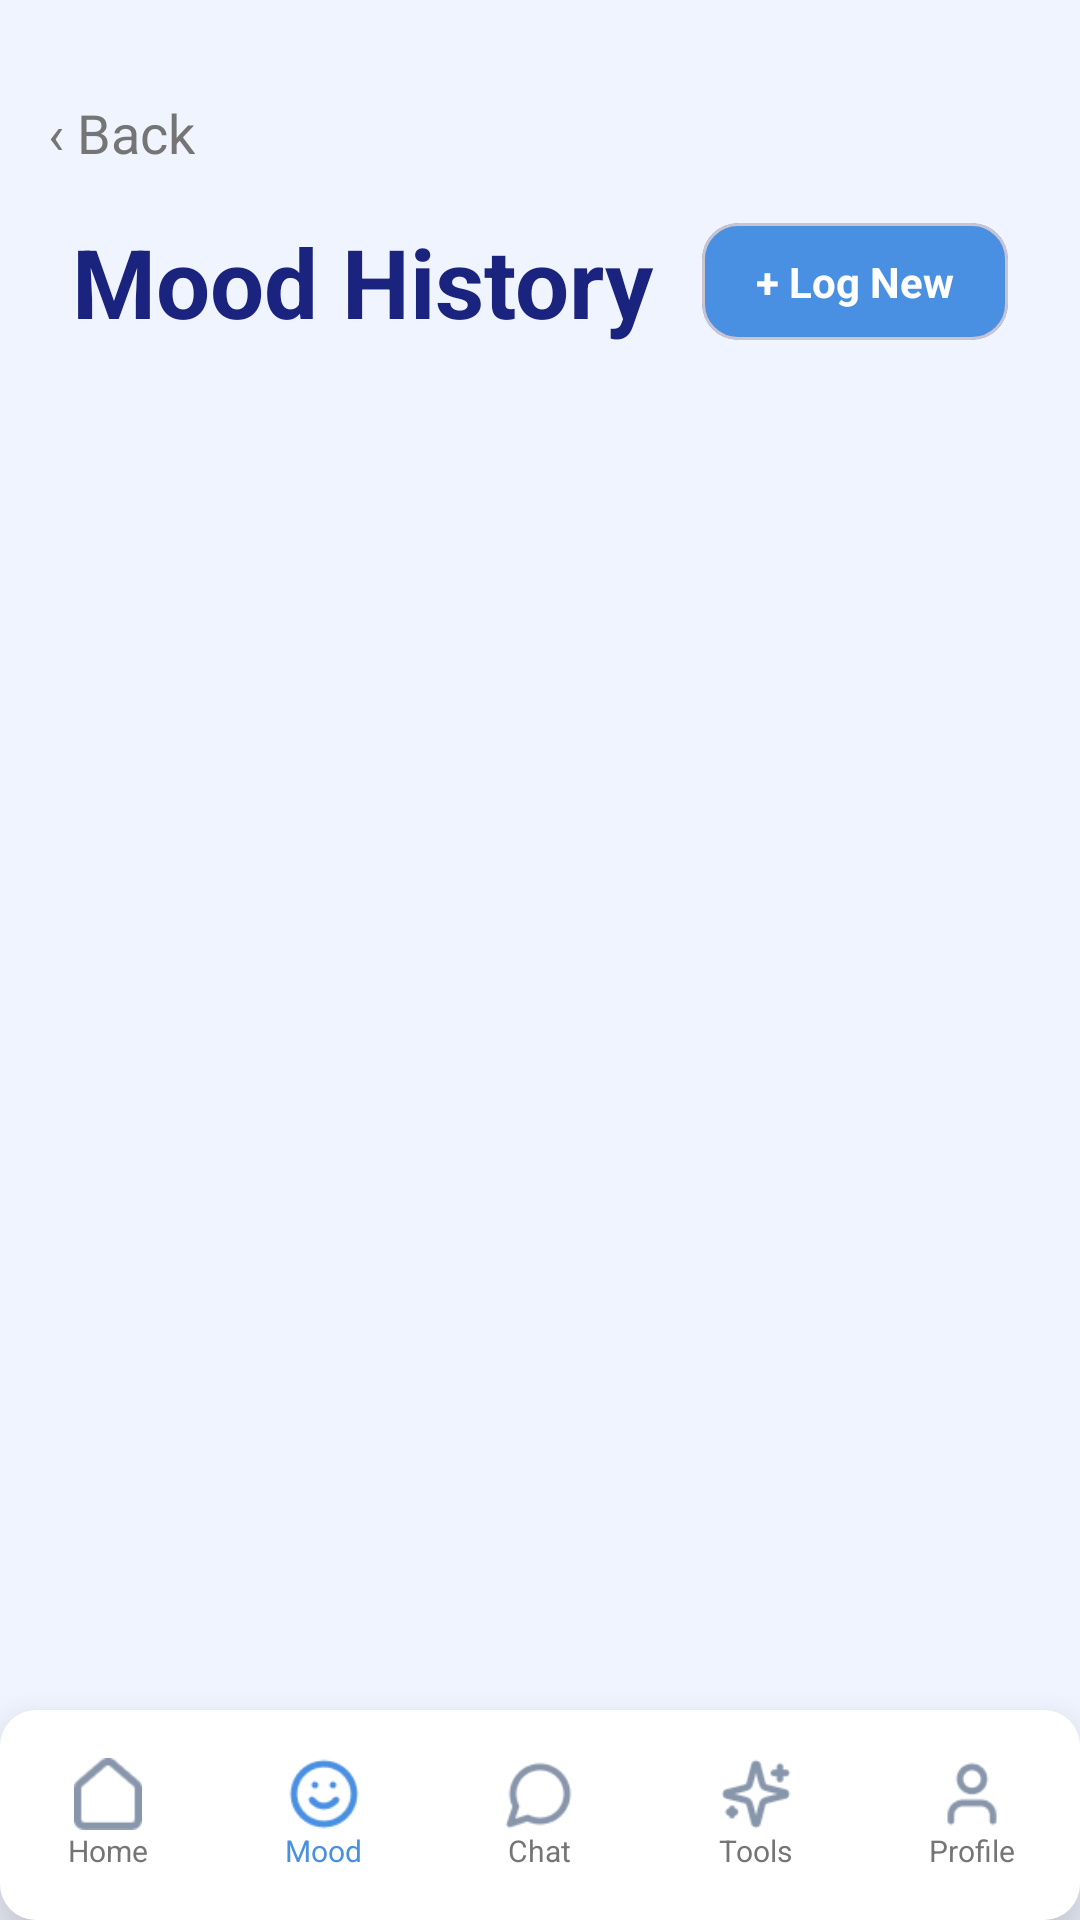

The Android layout XML behind this screen, and the referenced resources:
<!-- AndroidManifest.xml: application theme Theme.MindguardAiPsychologicalSupportApp -->
<!-- res/layout/fragment_mood_history.xml -->
<?xml version="1.0" encoding="utf-8"?>
<androidx.constraintlayout.widget.ConstraintLayout xmlns:android="http://schemas.android.com/apk/res/android"
    xmlns:app="http://schemas.android.com/apk/res-auto"
    xmlns:tools="http://schemas.android.com/tools"
    android:layout_width="match_parent"
    android:layout_height="match_parent"
    android:background="@color/bg_splash">

    
    <LinearLayout
        android:id="@+id/btnBack"
        android:layout_width="wrap_content"
        android:layout_height="wrap_content"
        android:layout_marginStart="16dp"
        android:layout_marginTop="32dp"
        android:clickable="true"
        android:focusable="true"
        android:gravity="center_vertical"
        android:orientation="horizontal"
        app:layout_constraintStart_toStartOf="parent"
        app:layout_constraintTop_toTopOf="parent">

        <TextView
            android:layout_width="wrap_content"
            android:layout_height="wrap_content"
            android:text="‹ Back"
            android:textColor="@color/desc_gray"
            android:textSize="18sp" />
    </LinearLayout>

    <TextView
        android:id="@+id/title"
        android:layout_width="wrap_content"
        android:layout_height="wrap_content"
        android:layout_marginStart="24dp"
        android:layout_marginTop="16dp"
        android:text="Mood History"
        android:textColor="@color/title_blue"
        android:textSize="32sp"
        android:textStyle="bold"
        app:layout_constraintStart_toStartOf="parent"
        app:layout_constraintTop_toBottomOf="@+id/btnBack" />

    <com.google.android.material.card.MaterialCardView
        android:id="@+id/btnLogNew"
        android:layout_width="wrap_content"
        android:layout_height="wrap_content"
        android:layout_marginEnd="24dp"
        app:cardBackgroundColor="@color/button_blue"
        app:cardCornerRadius="12dp"
        app:cardElevation="0dp"
        app:layout_constraintBottom_toBottomOf="@+id/title"
        app:layout_constraintEnd_toEndOf="parent"
        app:layout_constraintTop_toTopOf="@+id/title">

        <TextView
            android:layout_width="wrap_content"
            android:layout_height="wrap_content"
            android:paddingHorizontal="18dp"
            android:paddingVertical="10dp"
            android:text="+ Log New"
            android:textColor="@color/white"
            android:textSize="14sp"
            android:textStyle="bold" />
    </com.google.android.material.card.MaterialCardView>

    
    <LinearLayout
        android:id="@+id/calendarStrip"
        android:layout_width="0dp"
        android:layout_height="wrap_content"
        android:layout_marginTop="18dp"
        android:orientation="vertical"
        android:paddingHorizontal="12dp"
        app:layout_constraintEnd_toEndOf="parent"
        app:layout_constraintStart_toStartOf="parent"
        app:layout_constraintTop_toBottomOf="@+id/title">

        <LinearLayout
            android:id="@+id/daysOfWeekLayout"
            android:layout_width="match_parent"
            android:layout_height="wrap_content"
            android:orientation="horizontal">
            
        </LinearLayout>

        <LinearLayout
            android:id="@+id/datesLayout"
            android:layout_width="match_parent"
            android:layout_height="wrap_content"
            android:layout_marginTop="8dp"
            android:orientation="horizontal">
            
        </LinearLayout>
    </LinearLayout>

    <ScrollView
        android:layout_width="match_parent"
        android:layout_height="0dp"
        android:clipToPadding="false"
        android:paddingHorizontal="16dp"
        android:paddingBottom="100dp"
        app:layout_constraintBottom_toBottomOf="parent"
        app:layout_constraintTop_toBottomOf="@+id/calendarStrip">

        <LinearLayout
            android:id="@+id/listContainer"
            android:layout_width="match_parent"
            android:layout_height="wrap_content"
            android:orientation="vertical"
            android:paddingTop="16dp"
            tools:ignore="UselessParent" />
    </ScrollView>

    
    <com.google.android.material.card.MaterialCardView
        android:id="@+id/bottomNavContainer"
        android:layout_width="match_parent"
        android:layout_height="wrap_content"
        app:cardElevation="16dp"
        app:layout_constraintBottom_toBottomOf="parent"
        app:strokeWidth="0dp">

        <LinearLayout
            android:layout_width="match_parent"
            android:layout_height="70dp"
            android:background="@color/white"
            android:gravity="center_vertical"
            android:orientation="horizontal">

            <LinearLayout
                android:id="@+id/btnNavHome"
                android:layout_width="0dp"
                android:layout_height="match_parent"
                android:layout_weight="1"
                android:gravity="center"
                android:orientation="vertical"
                android:clickable="true"
                android:focusable="true">
                <ImageView android:layout_width="24dp" android:layout_height="24dp" android:src="@drawable/img_69" />
                <TextView android:layout_width="wrap_content" android:layout_height="wrap_content" android:text="Home" android:textColor="@color/desc_gray" android:textSize="10sp" />
            </LinearLayout>

            <LinearLayout
                android:id="@+id/btnNavMood"
                android:layout_width="0dp"
                android:layout_height="match_parent"
                android:layout_weight="1"
                android:gravity="center"
                android:orientation="vertical"
                android:clickable="true"
                android:focusable="true">
                <ImageView android:layout_width="24dp" android:layout_height="24dp" android:src="@drawable/img_75" app:tint="@color/button_blue" />
                <TextView android:layout_width="wrap_content" android:layout_height="wrap_content" android:text="Mood" android:textColor="@color/button_blue" android:textSize="10sp" />
            </LinearLayout>

            <LinearLayout
                android:id="@+id/btnNavChat"
                android:layout_width="0dp"
                android:layout_height="match_parent"
                android:layout_weight="1"
                android:gravity="center"
                android:orientation="vertical"
                android:clickable="true"
                android:focusable="true">
                <ImageView android:layout_width="24dp" android:layout_height="24dp" android:src="@drawable/img_37" />
                <TextView android:layout_width="wrap_content" android:layout_height="wrap_content" android:text="Chat" android:textColor="@color/desc_gray" android:textSize="10sp" />
            </LinearLayout>

            <LinearLayout
                android:id="@+id/btnNavTools"
                android:layout_width="0dp"
                android:layout_height="match_parent"
                android:layout_weight="1"
                android:gravity="center"
                android:orientation="vertical"
                android:clickable="true"
                android:focusable="true">
                <ImageView android:layout_width="24dp" android:layout_height="24dp" android:src="@drawable/img_38" />
                <TextView android:layout_width="wrap_content" android:layout_height="wrap_content" android:text="Tools" android:textColor="@color/desc_gray" android:textSize="10sp" />
            </LinearLayout>

            <LinearLayout
                android:id="@+id/btnNavProfile"
                android:layout_width="0dp"
                android:layout_height="match_parent"
                android:layout_weight="1"
                android:gravity="center"
                android:orientation="vertical">
                <ImageView android:layout_width="24dp" android:layout_height="24dp" android:src="@drawable/img_39" />
                <TextView android:layout_width="wrap_content" android:layout_height="wrap_content" android:text="Profile" android:textColor="@color/desc_gray" android:textSize="10sp" />
            </LinearLayout>
        </LinearLayout>
    </com.google.android.material.card.MaterialCardView>

</androidx.constraintlayout.widget.ConstraintLayout>
<!-- resources referenced by this layout -->
<resources>
  <color name="bg_splash">#F0F4FF</color>
  <color name="button_blue">#4A90E2</color>
  <color name="desc_gray">#757575</color>
  <color name="title_blue">#1A237E</color>
  <color name="white">#FFFFFFFF</color>
  <!-- drawable img_37: png bitmap (drawable, 779 bytes) -->
  <!-- drawable img_38: png bitmap (drawable, 894 bytes) -->
  <!-- drawable img_39: png bitmap (drawable, 642 bytes) -->
  <!-- drawable img_69: png bitmap (drawable, 510 bytes) -->
  <!-- drawable img_75: png bitmap (drawable, 962 bytes) -->
  <style name="Theme.MindguardAiPsychologicalSupportApp" parent="Base.Theme.MindguardAiPsychologicalSupportApp" />
  <style name="Base.Theme.MindguardAiPsychologicalSupportApp" parent="Theme.Material3.DayNight.NoActionBar">
          
      </style>
</resources>
